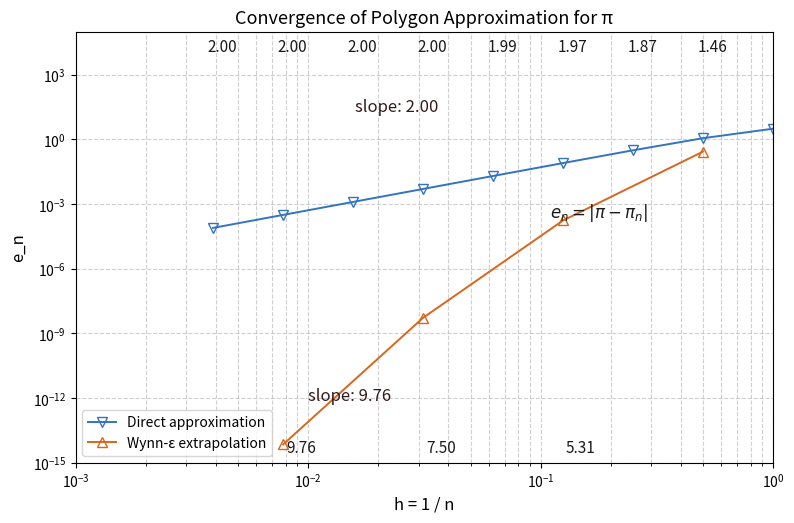

This chart was generated by the following Python code:
import numpy as np
import pandas as pd
import matplotlib.pyplot as plt
from pathlib import Path


def wynn_epsilon_extrapolated(s):
    """
    Wynn-epsilon 外推算法
    """
    s = np.asarray(s).flatten()
    m = len(s)

    # 初始化 E 表
    E = np.full((m + 2, m + 2), np.nan)
    E[:, 0] = 0  # 第1列（索引0）为0
    E[1:m + 1, 1] = s  # 第2列（索引1）为 s

    # 计算外推值
    s_hat = []
    idx_hat = []

    for col in range(2, m + 2):  # col 从2到 m+1
        for row in range(1, m - col + 3):
            delta = E[row + 1, col - 1] - E[row, col - 1]
            if abs(delta) < np.finfo(float).eps:
                E[row, col] = np.nan
            else:
                E[row, col] = E[row + 1, col - 2] + 1.0 / delta

        if col % 2 == 1:  # 奇数列（索引从0开始，col=2对应第3列）
            s_hat.append(E[1, col])
            idx_hat.append(2 * len(s_hat))

    return np.array(s_hat), np.array(idx_hat) - 1  # 转换为0索引


def main():
    # 创建输出目录（当前脚本所在目录）
    out_dir = Path.cwd()

    # 参数设置
    n = 2 ** np.arange(0, 9)  # n = 1, 2, 4, 8, 16, 32, 64, 128, 256
    h = 1.0 / n
    pi_exact = np.pi

    # 多边形近似：π_n = n * sin(π/n)
    pi_approx = n * np.sin(np.pi / n)
    err_approx = np.abs(pi_exact - pi_approx)

    # 计算局部收敛阶
    order_approx = np.log(err_approx[1:] / err_approx[:-1]) / np.log(h[1:] / h[:-1])

    # Wynn-epsilon 外推
    pi_wynn_vals, idx_wynn = wynn_epsilon_extrapolated(pi_approx)

    # 构建完整的外推结果数组（在对应位置插入外推值）
    pi_wynn = np.full_like(pi_approx, np.nan)
    pi_wynn[idx_wynn] = pi_wynn_vals
    err_wynn = np.abs(pi_exact - pi_wynn)

    # 计算外推的局部收敛阶
    order_wynn = np.log(err_wynn[idx_wynn[1:]] / err_wynn[idx_wynn[:-1]]) / \
                 np.log(h[idx_wynn[1:]] / h[idx_wynn[:-1]])

    # 创建结果表格
    df = pd.DataFrame({
        'n': n,
        'h': h,
        'pi_n': pi_approx,
        'error_pi_n': err_approx,
        'pi_wynn': pi_wynn,
        'error_pi_wynn': err_wynn
    })

    # 保存结果
    df.to_csv(out_dir / 'pi_results.csv', index=False)

    # 保存为 .npz 格式
    np.savez(out_dir / 'pi_results.npz',
             n=n, h=h, pi_approx=pi_approx, err_approx=err_approx,
             order_approx=order_approx, pi_wynn=pi_wynn, err_wynn=err_wynn,
             order_wynn=order_wynn)

    # 输出文本结果
    with open(out_dir / 'pi_results.txt', 'w') as fid:
        fid.write('Polygon approximation of pi for a unit circle\n')
        fid.write('Formula: pi_n = n * sin(pi / n)\n\n')
        fid.write(f"{'n':>6} {'h':>12} {'pi_n':>22} {'error_pi_n':>16} "
                  f"{'pi_wynn':>22} {'error_pi_wynn':>16}\n")

        for k in range(len(n)):
            if not np.isnan(pi_wynn[k]):
                fid.write(f"{n[k]:6d} {h[k]:12.6g} {pi_approx[k]:22.15f} "
                          f"{err_approx[k]:16.8e} {pi_wynn[k]:22.15f} {err_wynn[k]:16.8e}\n")
            else:
                fid.write(f"{n[k]:6d} {h[k]:12.6g} {pi_approx[k]:22.15f} "
                          f"{err_approx[k]:16.8e} {'NaN':>22} {'NaN':>16}\n")

        fid.write('\nLocal order for pi_n      : ')
        fid.write(' '.join(f'{x:.2f}' for x in order_approx))
        fid.write('\nLocal order for Wynn-eps  : ')
        fid.write(' '.join(f'{x:.2f}' for x in order_wynn))
        fid.write('\n')

    # 绘图
    fig, ax = plt.subplots(figsize=(9, 5.6), facecolor='white')

    # 绘制直接近似的误差
    ax.loglog(h, err_approx, '-v',
              color=[0.20, 0.45, 0.75], markerfacecolor='none',
              linewidth=1.4, markersize=7, label='Direct approximation')

    # 绘制 Wynn-epsilon 外推的误差
    ax.loglog(h[idx_wynn], err_wynn[idx_wynn], '-^',
              color=[0.85, 0.40, 0.10], markerfacecolor='none',
              linewidth=1.4, markersize=7, label='Wynn-ε extrapolation')

    ax.grid(True, which='both', linestyle='--', alpha=0.6)
    ax.set_xlim([1e-3, 1e0])
    ax.set_ylim([1e-15, 1e5])
    ax.set_xlabel('h = 1 / n', fontsize=12)
    ax.set_ylabel('e_n', fontsize=12)
    ax.set_title('Convergence of Polygon Approximation for π', fontsize=13)

    # 添加标签
    ax.text(1.1e-1, 2.5e-4, r'$e_n = |\pi - \pi_n|$', fontsize=12,
            color=[0.10, 0.10, 0.10])

    # 在图上标注收敛阶
    for k in range(len(order_approx)):
        ax.text(h[k + 1] * 0.95, 1.2e4, f'{order_approx[k]:.2f}',
                color=[0.10, 0.10, 0.10], fontsize=11)

    for k in range(len(order_wynn)):
        ax.text(h[idx_wynn[k + 1]] * 1.03, 3.0e-15, f'{order_wynn[k]:.2f}',
                color=[0.10, 0.10, 0.10], fontsize=11)

    # 标注平均斜率
    ax.text(1.6e-2, 2.0e1, f'slope: {np.mean(order_approx[-4:]):.2f}',
            color=[0.20, 0.10, 0.10], fontsize=12)
    ax.text(1.0e-2, 8.0e-13, f'slope: {order_wynn[-1]:.2f}',
            color=[0.20, 0.10, 0.10], fontsize=12)

    ax.legend()

    # 保存图片
    plt.savefig(out_dir / 'pi_convergence.png', dpi=300, bbox_inches='tight')
    plt.savefig(out_dir / 'pi_convergence.pdf', bbox_inches='tight')
    plt.show()

    # 打印结果到控制台
    print(df.to_string())
    print(f'\nLocal order for direct approximation: ', end='')
    print(' '.join(f'{x:.2f}' for x in order_approx))
    print(f'\nLocal order for Wynn-epsilon: ', end='')
    print(' '.join(f'{x:.2f}' for x in order_wynn))
    print(f'\nBest direct pi approximation       : {pi_approx[-1]:.15f} (n = {n[-1]})')
    print(f'Best Wynn-epsilon approximation    : {pi_wynn_vals[-1]:.15f} (n = {n[idx_wynn[-1]]})')


if __name__ == '__main__':
    main()
